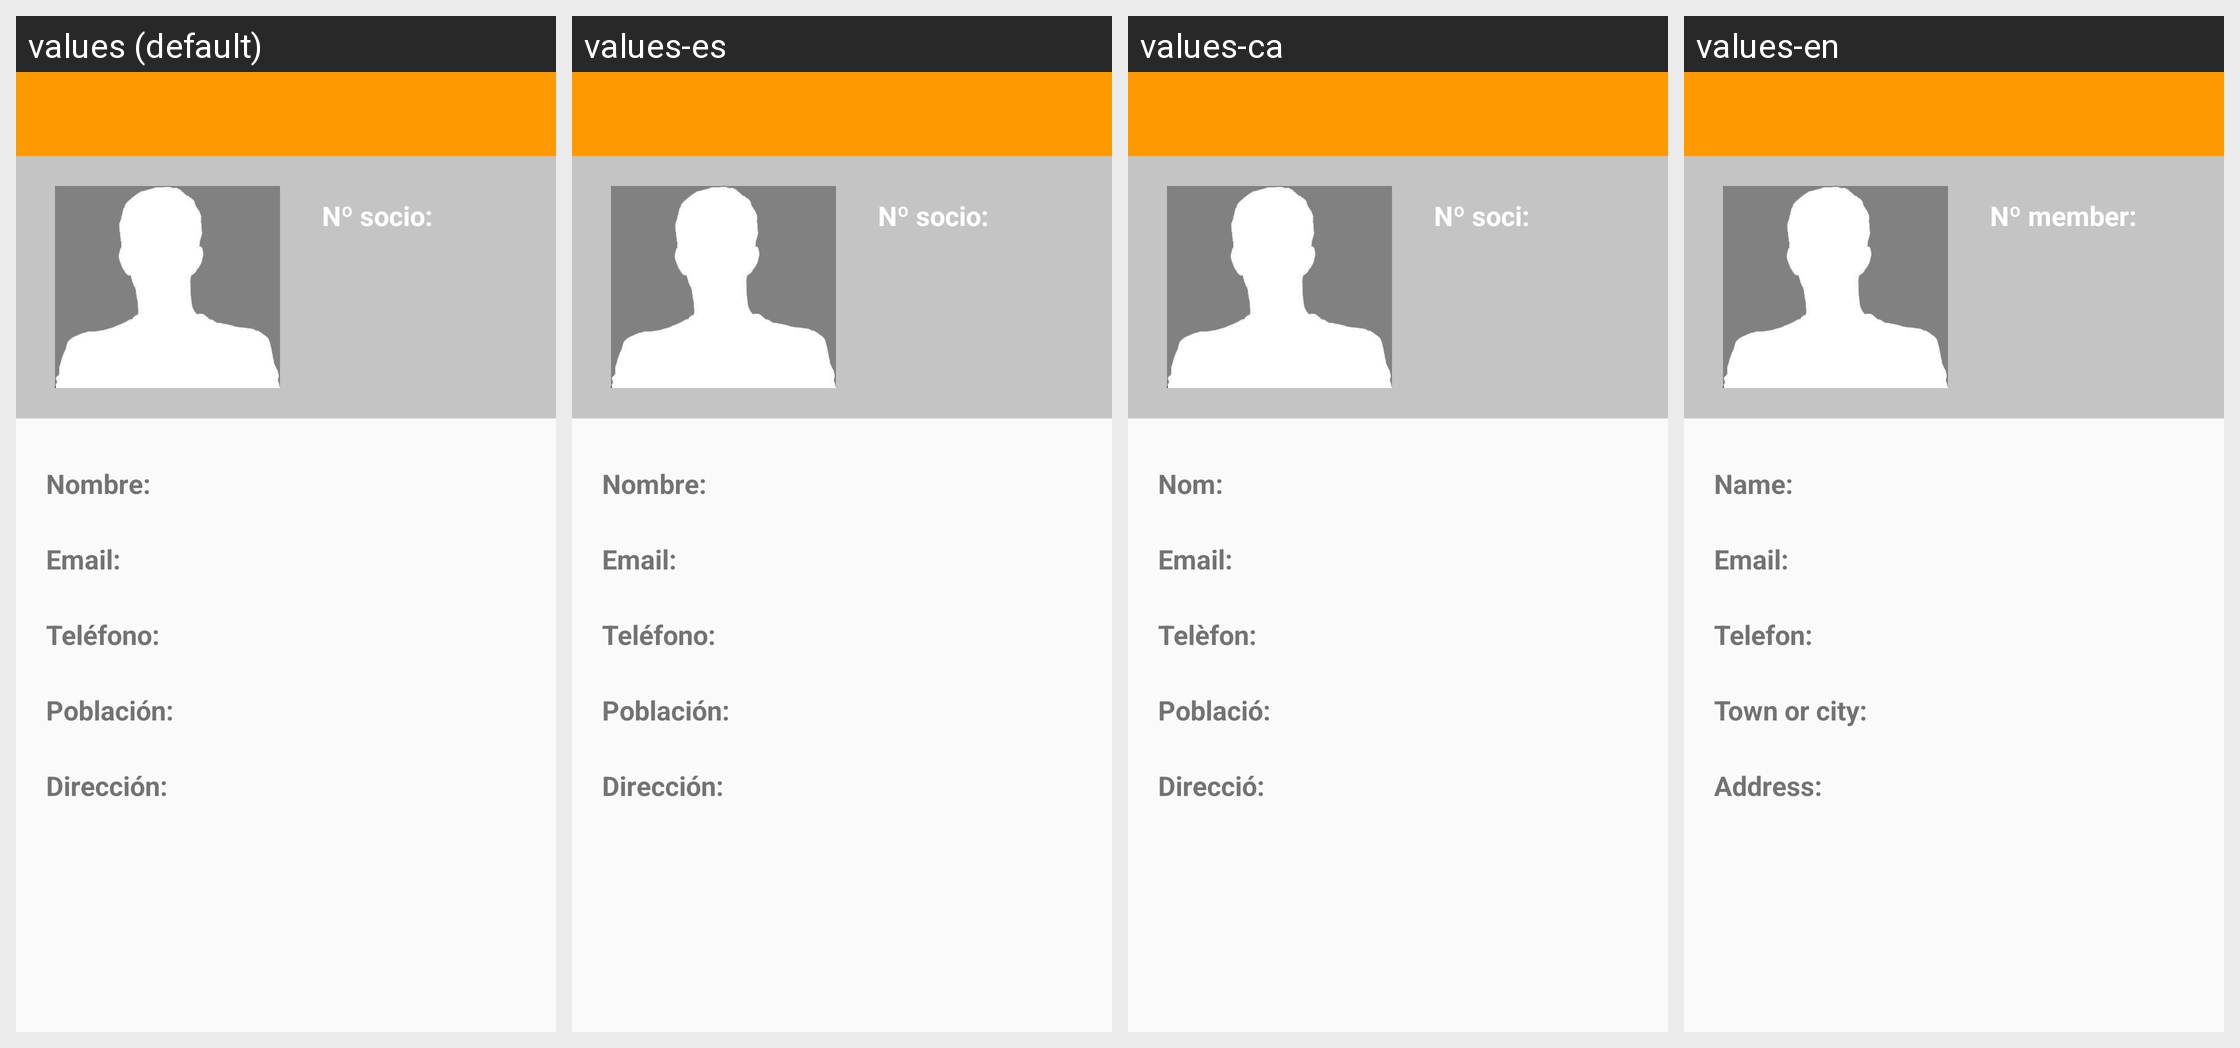

The same Android screen rendered under several of its app's locales, left to right. List the strings drawn on it with the default value and each locale's translation.
Android screen res/layout/fragment_escanear.xml rendered under 4 locales, left to right: values (default), values-es, values-ca, values-en. Device: Nexus 5 (rendered at 1080×1920; each locale shown at half size, 540×960, under a caption strip naming it); theme AppTheme.
Strings drawn on this screen, with the default value and each locale's value (text and hints the layout hard-codes, and strings that could not be matched under every locale, appear in the picture but are not listed):

lbl_socio
  values: Nº socio:
  values-es: Nº socio:
  values-ca: Nº soci:
  values-en: Nº member:

lbl_telefono
  values: Teléfono:
  values-es: Teléfono:
  values-ca: Telèfon:
  values-en: Telefon:

lbl_email
  values: Email:
  values-es: Email:
  values-ca: Email:
  values-en: Email:

lbl_nombre
  values: Nombre:
  values-es: Nombre:
  values-ca: Nom:
  values-en: Name:

lbl_poblacion
  values: Población:
  values-es: Población:
  values-ca: Població:
  values-en: Town or city:

lbl_direccion
  values: Dirección:
  values-es: Dirección:
  values-ca: Direcció:
  values-en: Address:
